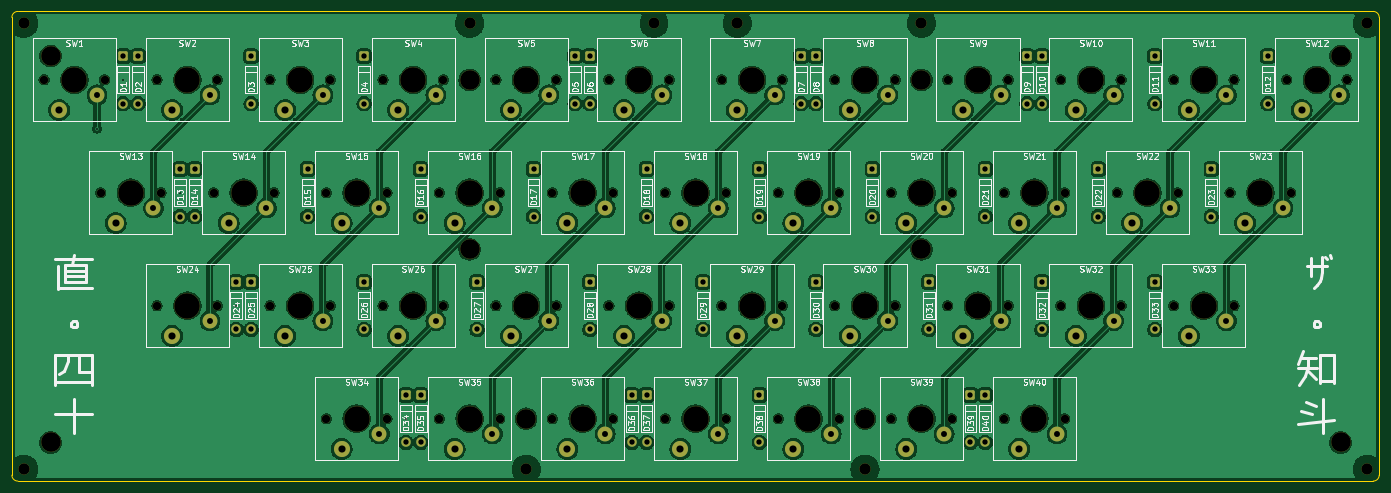
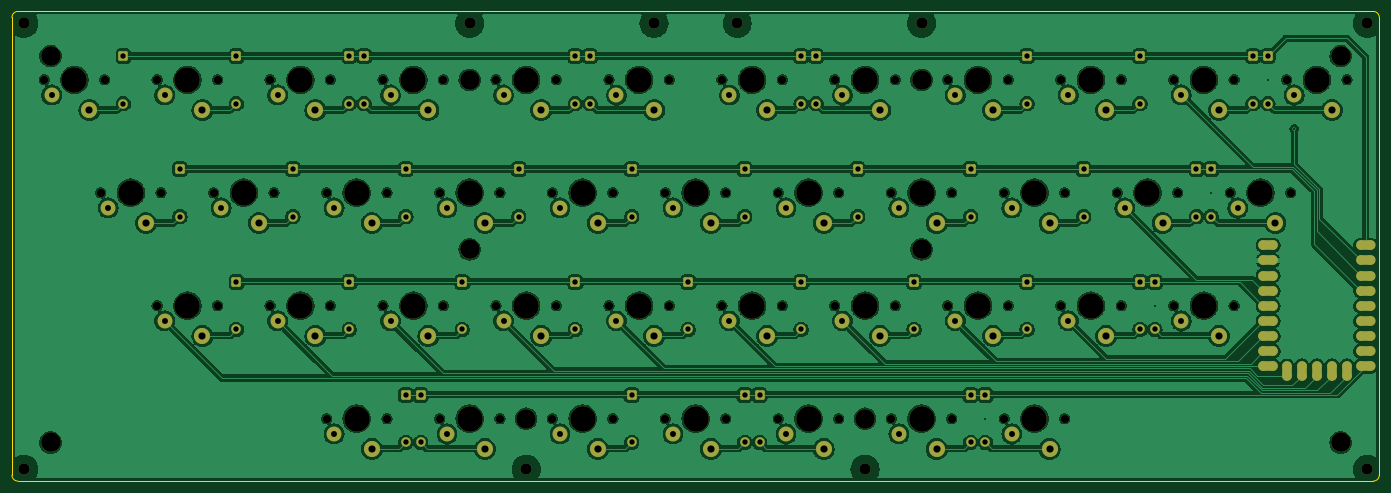
Circuit board: 11 layer files. Board 230.0 x 79.0 mm.
- bottom_copper: just-40-mark03-B_Cu.gbl (569702 bytes)
- bottom_mask: just-40-mark03-B_Mask.gbs (14334 bytes)
- paste: just-40-mark03-B_Paste.gbp (2511 bytes)
- bottom_silk: just-40-mark03-B_Silkscreen.gbo (14344 bytes)
- outline: just-40-mark03-Edge_Cuts.gm1 (999 bytes)
- top_copper: just-40-mark03-F_Cu.gtl (518005 bytes)
- top_mask: just-40-mark03-F_Mask.gts (12301 bytes)
- paste: just-40-mark03-F_Paste.gtp (459 bytes)
- top_silk: just-40-mark03-F_Silkscreen.gto (188866 bytes)
- drill: just-40-mark03-NPTH.drl (2599 bytes)
- drill: just-40-mark03-PTH.drl (3016 bytes)

=== bottom_copper: just-40-mark03-B_Cu.gbl (569702 bytes, source omitted) ===
=== bottom_mask: just-40-mark03-B_Mask.gbs (14334 bytes, source omitted) ===
=== paste: just-40-mark03-B_Paste.gbp ===
%TF.GenerationSoftware,KiCad,Pcbnew,10.0.5*%
%TF.CreationDate,2026-08-06T20:10:46+01:00*%
%TF.ProjectId,just-40-mark03,6a757374-2d34-4302-9d6d-61726b30332e,rev?*%
%TF.SameCoordinates,Original*%
%TF.FileFunction,Paste,Bot*%
%TF.FilePolarity,Positive*%
%FSLAX46Y46*%
G04 Gerber Fmt 4.6, Leading zero omitted, Abs format (unit mm)*
G04 Created by KiCad (PCBNEW 10.0.5) date 2026-08-06 20:10:46*
%MOMM*%
%LPD*%
G01*
G04 APERTURE LIST*
%ADD10C,1.600000*%
%ADD11O,3.200000X1.600000*%
%ADD12O,1.600000X3.200000*%
G04 APERTURE END LIST*
D10*
%TO.C,A1*%
X64410000Y-391380000D03*
D11*
X65210000Y-391380000D03*
D10*
X66010000Y-391380000D03*
X64410000Y-396460000D03*
D11*
X65210000Y-396460000D03*
D10*
X66010000Y-396460000D03*
X64410000Y-399000000D03*
D11*
X65210000Y-399000000D03*
D10*
X66010000Y-399000000D03*
X64410000Y-401540000D03*
D11*
X65210000Y-401540000D03*
D10*
X66010000Y-401540000D03*
X64410000Y-404080000D03*
D11*
X65210000Y-404080000D03*
D10*
X66010000Y-404080000D03*
X64410000Y-406620000D03*
D11*
X65210000Y-406620000D03*
D10*
X66010000Y-406620000D03*
X64410000Y-409160000D03*
D11*
X65210000Y-409160000D03*
D10*
X66010000Y-409160000D03*
X62080000Y-410760000D03*
D12*
X62080000Y-409960000D03*
D10*
X62080000Y-409160000D03*
X59540000Y-410760000D03*
D12*
X59540000Y-409960000D03*
D10*
X59540000Y-409160000D03*
X57000000Y-410760000D03*
D12*
X57000000Y-409960000D03*
D10*
X57000000Y-409160000D03*
X54460000Y-410760000D03*
D12*
X54460000Y-409960000D03*
D10*
X54460000Y-409160000D03*
X51920000Y-410760000D03*
D12*
X51920000Y-409960000D03*
D10*
X51920000Y-409160000D03*
X47990000Y-409160000D03*
D11*
X48790000Y-409160000D03*
D10*
X49590000Y-409160000D03*
X47990000Y-406620000D03*
D11*
X48790000Y-406620000D03*
D10*
X49590000Y-406620000D03*
X47990000Y-404080000D03*
D11*
X48790000Y-404080000D03*
D10*
X49590000Y-404080000D03*
X64410000Y-388840000D03*
D11*
X65210000Y-388840000D03*
D10*
X66010000Y-388840000D03*
X47990000Y-401540000D03*
D11*
X48790000Y-401540000D03*
D10*
X49590000Y-401540000D03*
X47990000Y-399000000D03*
D11*
X48790000Y-399000000D03*
D10*
X49590000Y-399000000D03*
X64410000Y-393920000D03*
D11*
X65210000Y-393920000D03*
D10*
X66010000Y-393920000D03*
X47990000Y-396460000D03*
D11*
X48790000Y-396460000D03*
D10*
X49590000Y-396460000D03*
X47990000Y-393920000D03*
D11*
X48790000Y-393920000D03*
D10*
X49590000Y-393920000D03*
X47990000Y-391380000D03*
D11*
X48790000Y-391380000D03*
D10*
X49590000Y-391380000D03*
X47990000Y-388840000D03*
D11*
X48790000Y-388840000D03*
D10*
X49590000Y-388840000D03*
%TD*%
M02*

=== bottom_silk: just-40-mark03-B_Silkscreen.gbo (14344 bytes, source omitted) ===
=== outline: just-40-mark03-Edge_Cuts.gm1 ===
%TF.GenerationSoftware,KiCad,Pcbnew,10.0.5*%
%TF.CreationDate,2026-08-06T20:10:46+01:00*%
%TF.ProjectId,just-40-mark03,6a757374-2d34-4302-9d6d-61726b30332e,rev?*%
%TF.SameCoordinates,Original*%
%TF.FileFunction,Profile,NP*%
%FSLAX46Y46*%
G04 Gerber Fmt 4.6, Leading zero omitted, Abs format (unit mm)*
G04 Created by KiCad (PCBNEW 10.0.5) date 2026-08-06 20:10:46*
%MOMM*%
%LPD*%
G01*
G04 APERTURE LIST*
%TA.AperFunction,Profile*%
%ADD10C,0.050000*%
%TD*%
G04 APERTURE END LIST*
D10*
X46500000Y-350500000D02*
G75*
G02*
X47500000Y-349500000I1000000J0D01*
G01*
X47500000Y-349500000D02*
X275500000Y-349500000D01*
X275500000Y-349500000D02*
G75*
G02*
X276500000Y-350500000I0J-1000000D01*
G01*
X46500000Y-350500000D02*
X46500000Y-427500000D01*
X276500000Y-350500000D02*
X276500000Y-427500000D01*
X47500000Y-428500000D02*
G75*
G02*
X46500000Y-427500000I0J1000000D01*
G01*
X47500000Y-428500000D02*
X275500000Y-428500000D01*
X276500000Y-427500000D02*
G75*
G02*
X275500000Y-428500000I-1000000J0D01*
G01*
M02*

=== top_copper: just-40-mark03-F_Cu.gtl (518005 bytes, source omitted) ===
=== top_mask: just-40-mark03-F_Mask.gts (12301 bytes, source omitted) ===
=== paste: just-40-mark03-F_Paste.gtp ===
%TF.GenerationSoftware,KiCad,Pcbnew,10.0.5*%
%TF.CreationDate,2026-08-06T20:10:46+01:00*%
%TF.ProjectId,just-40-mark03,6a757374-2d34-4302-9d6d-61726b30332e,rev?*%
%TF.SameCoordinates,Original*%
%TF.FileFunction,Paste,Top*%
%TF.FilePolarity,Positive*%
%FSLAX46Y46*%
G04 Gerber Fmt 4.6, Leading zero omitted, Abs format (unit mm)*
G04 Created by KiCad (PCBNEW 10.0.5) date 2026-08-06 20:10:46*
%MOMM*%
%LPD*%
G01*
G04 APERTURE LIST*
G04 APERTURE END LIST*
M02*

=== top_silk: just-40-mark03-F_Silkscreen.gto (188866 bytes, source omitted) ===
=== drill: just-40-mark03-NPTH.drl ===
M48
; DRILL file KiCad 10.0.5 date 2026-08-06T20:11:59
; FORMAT={-:-/ absolute / metric / decimal}
; #@! TF.CreationDate,2026-08-06T20:11:59+01:00
; #@! TF.GenerationSoftware,Kicad,Pcbnew,10.0.5
; #@! TF.FileFunction,NonPlated,1,2,NPTH
FMAT,2
METRIC
; #@! TA.AperFunction,NonPlated,NPTH,ComponentDrill
T1C1.400
; #@! TA.AperFunction,NonPlated,NPTH,ComponentDrill
T2C1.850
; #@! TA.AperFunction,NonPlated,NPTH,ComponentDrill
T3C1.900
; #@! TA.AperFunction,NonPlated,NPTH,ComponentDrill
T4C3.300
; #@! TA.AperFunction,NonPlated,NPTH,ComponentDrill
T5C4.300
%
G90
G05
T1
X51.92Y-361.0
X61.42Y-380.0
X62.08Y-361.0
X70.92Y-361.0
X70.92Y-399.0
X71.58Y-380.0
X80.42Y-380.0
X81.08Y-361.0
X81.08Y-399.0
X89.92Y-361.0
X89.92Y-399.0
X90.58Y-380.0
X99.42Y-380.0
X99.42Y-418.0
X100.08Y-361.0
X100.08Y-399.0
X108.92Y-361.0
X108.92Y-399.0
X109.58Y-380.0
X109.58Y-418.0
X118.42Y-380.0
X118.42Y-418.0
X119.08Y-361.0
X119.08Y-399.0
X127.92Y-361.0
X127.92Y-399.0
X128.58Y-380.0
X128.58Y-418.0
X137.42Y-380.0
X137.42Y-418.0
X138.08Y-361.0
X138.08Y-399.0
X146.92Y-361.0
X146.92Y-399.0
X147.58Y-380.0
X147.58Y-418.0
X156.42Y-380.0
X156.42Y-418.0
X157.08Y-361.0
X157.08Y-399.0
X165.92Y-361.0
X165.92Y-399.0
X166.58Y-380.0
X166.58Y-418.0
X175.42Y-380.0
X175.42Y-418.0
X176.08Y-361.0
X176.08Y-399.0
X184.92Y-361.0
X184.92Y-399.0
X185.58Y-380.0
X185.58Y-418.0
X194.42Y-380.0
X194.42Y-418.0
X195.08Y-361.0
X195.08Y-399.0
X203.92Y-361.0
X203.92Y-399.0
X204.58Y-380.0
X204.58Y-418.0
X213.42Y-380.0
X213.42Y-418.0
X214.08Y-361.0
X214.08Y-399.0
X222.92Y-361.0
X222.92Y-399.0
X223.58Y-380.0
X223.58Y-418.0
X232.42Y-380.0
X233.08Y-361.0
X233.08Y-399.0
X241.92Y-361.0
X241.92Y-399.0
X242.58Y-380.0
X251.42Y-380.0
X252.08Y-361.0
X252.08Y-399.0
X260.92Y-361.0
X261.58Y-380.0
X271.08Y-361.0
T2
X154.5Y-351.5
T3
X48.5Y-351.5
X48.5Y-426.5
X123.5Y-351.5
X133.0Y-426.5
X168.5Y-351.5
X190.0Y-426.5
X199.5Y-351.5
X274.5Y-351.5
X274.5Y-426.5
T4
X53.0Y-357.0
X53.0Y-422.0
X123.5Y-361.0
X123.5Y-389.5
X133.0Y-418.0
X190.0Y-418.0
X199.5Y-361.0
X199.5Y-389.5
X270.0Y-357.0
X270.0Y-422.0
T5
X57.0Y-361.0
X66.5Y-380.0
X76.0Y-361.0
X76.0Y-399.0
X85.5Y-380.0
X95.0Y-361.0
X95.0Y-399.0
X104.5Y-380.0
X104.5Y-418.0
X114.0Y-361.0
X114.0Y-399.0
X123.5Y-380.0
X123.5Y-418.0
X133.0Y-361.0
X133.0Y-399.0
X142.5Y-380.0
X142.5Y-418.0
X152.0Y-361.0
X152.0Y-399.0
X161.5Y-380.0
X161.5Y-418.0
X171.0Y-361.0
X171.0Y-399.0
X180.5Y-380.0
X180.5Y-418.0
X190.0Y-361.0
X190.0Y-399.0
X199.5Y-380.0
X199.5Y-418.0
X209.0Y-361.0
X209.0Y-399.0
X218.5Y-380.0
X218.5Y-418.0
X228.0Y-361.0
X228.0Y-399.0
X237.5Y-380.0
X247.0Y-361.0
X247.0Y-399.0
X256.5Y-380.0
X266.0Y-361.0
M30

=== drill: just-40-mark03-PTH.drl ===
M48
; DRILL file KiCad 10.0.5 date 2026-08-06T20:11:59
; FORMAT={-:-/ absolute / metric / decimal}
; #@! TF.CreationDate,2026-08-06T20:11:59+01:00
; #@! TF.GenerationSoftware,Kicad,Pcbnew,10.0.5
; #@! TF.FileFunction,Plated,1,2,PTH
FMAT,2
METRIC
; #@! TA.AperFunction,Plated,PTH,ViaDrill
T1C0.300
; #@! TA.AperFunction,Plated,PTH,ComponentDrill
T2C0.900
; #@! TA.AperFunction,Plated,PTH,ComponentDrill
T3C1.000
; #@! TA.AperFunction,Plated,PTH,ComponentDrill
T4C1.200
%
G90
G05
T1
X60.81Y-369.25
X65.25Y-361.0
X74.75Y-380.0
X84.25Y-399.0
X112.75Y-418.0
T2
X65.25Y-357.0
X65.25Y-365.0
X67.75Y-357.0
X67.75Y-365.0
X74.75Y-376.0
X74.75Y-384.0
X77.25Y-376.0
X77.25Y-384.0
X84.25Y-395.0
X84.25Y-403.0
X86.75Y-357.0
X86.75Y-365.0
X86.75Y-395.0
X86.75Y-403.0
X96.25Y-376.0
X96.25Y-384.0
X105.75Y-357.0
X105.75Y-365.0
X105.75Y-395.0
X105.75Y-403.0
X112.75Y-414.0
X112.75Y-422.0
X115.25Y-376.0
X115.25Y-384.0
X115.25Y-414.0
X115.25Y-422.0
X124.75Y-395.0
X124.75Y-403.0
X134.25Y-376.0
X134.25Y-384.0
X141.25Y-357.0
X141.25Y-365.0
X143.75Y-357.0
X143.75Y-365.0
X143.75Y-395.0
X143.75Y-403.0
X150.75Y-414.0
X150.75Y-422.0
X153.25Y-376.0
X153.25Y-384.0
X153.25Y-414.0
X153.25Y-422.0
X162.75Y-395.0
X162.75Y-403.0
X172.25Y-376.0
X172.25Y-384.0
X172.25Y-414.0
X172.25Y-422.0
X179.25Y-357.0
X179.25Y-365.0
X181.75Y-357.0
X181.75Y-365.0
X181.75Y-395.0
X181.75Y-403.0
X191.25Y-376.0
X191.25Y-384.0
X200.75Y-395.0
X200.75Y-403.0
X207.75Y-414.0
X207.75Y-422.0
X210.25Y-376.0
X210.25Y-384.0
X210.25Y-414.0
X210.25Y-422.0
X217.25Y-357.0
X217.25Y-365.0
X219.75Y-357.0
X219.75Y-365.0
X219.75Y-395.0
X219.75Y-403.0
X229.25Y-376.0
X229.25Y-384.0
X238.75Y-357.0
X238.75Y-365.0
X238.75Y-395.0
X238.75Y-403.0
X248.25Y-376.0
X248.25Y-384.0
X257.75Y-357.0
X257.75Y-365.0
T3
X60.81Y-363.54
X70.31Y-382.54
X79.81Y-363.54
X79.81Y-401.54
X89.31Y-382.54
X98.81Y-363.54
X98.81Y-401.54
X108.31Y-382.54
X108.31Y-420.54
X117.81Y-363.54
X117.81Y-401.54
X127.31Y-382.54
X127.31Y-420.54
X136.81Y-363.54
X136.81Y-401.54
X146.31Y-382.54
X146.31Y-420.54
X155.81Y-363.54
X155.81Y-401.54
X165.31Y-382.54
X165.31Y-420.54
X174.81Y-363.54
X174.81Y-401.54
X184.31Y-382.54
X184.31Y-420.54
X193.81Y-363.54
X193.81Y-401.54
X203.31Y-382.54
X203.31Y-420.54
X212.81Y-363.54
X212.81Y-401.54
X222.31Y-382.54
X222.31Y-420.54
X231.81Y-363.54
X231.81Y-401.54
X241.31Y-382.54
X250.81Y-363.54
X250.81Y-401.54
X260.31Y-382.54
X269.81Y-363.54
T4
X54.46Y-366.08
X63.96Y-385.08
X73.46Y-366.08
X73.46Y-404.08
X82.96Y-385.08
X92.46Y-366.08
X92.46Y-404.08
X101.96Y-385.08
X101.96Y-423.08
X111.46Y-366.08
X111.46Y-404.08
X120.96Y-385.08
X120.96Y-423.08
X130.46Y-366.08
X130.46Y-404.08
X139.96Y-385.08
X139.96Y-423.08
X149.46Y-366.08
X149.46Y-404.08
X158.96Y-385.08
X158.96Y-423.08
X168.46Y-366.08
X168.46Y-404.08
X177.96Y-385.08
X177.96Y-423.08
X187.46Y-366.08
X187.46Y-404.08
X196.96Y-385.08
X196.96Y-423.08
X206.46Y-366.08
X206.46Y-404.08
X215.96Y-385.08
X215.96Y-423.08
X225.46Y-366.08
X225.46Y-404.08
X234.96Y-385.08
X244.46Y-366.08
X244.46Y-404.08
X253.96Y-385.08
X263.46Y-366.08
M30
